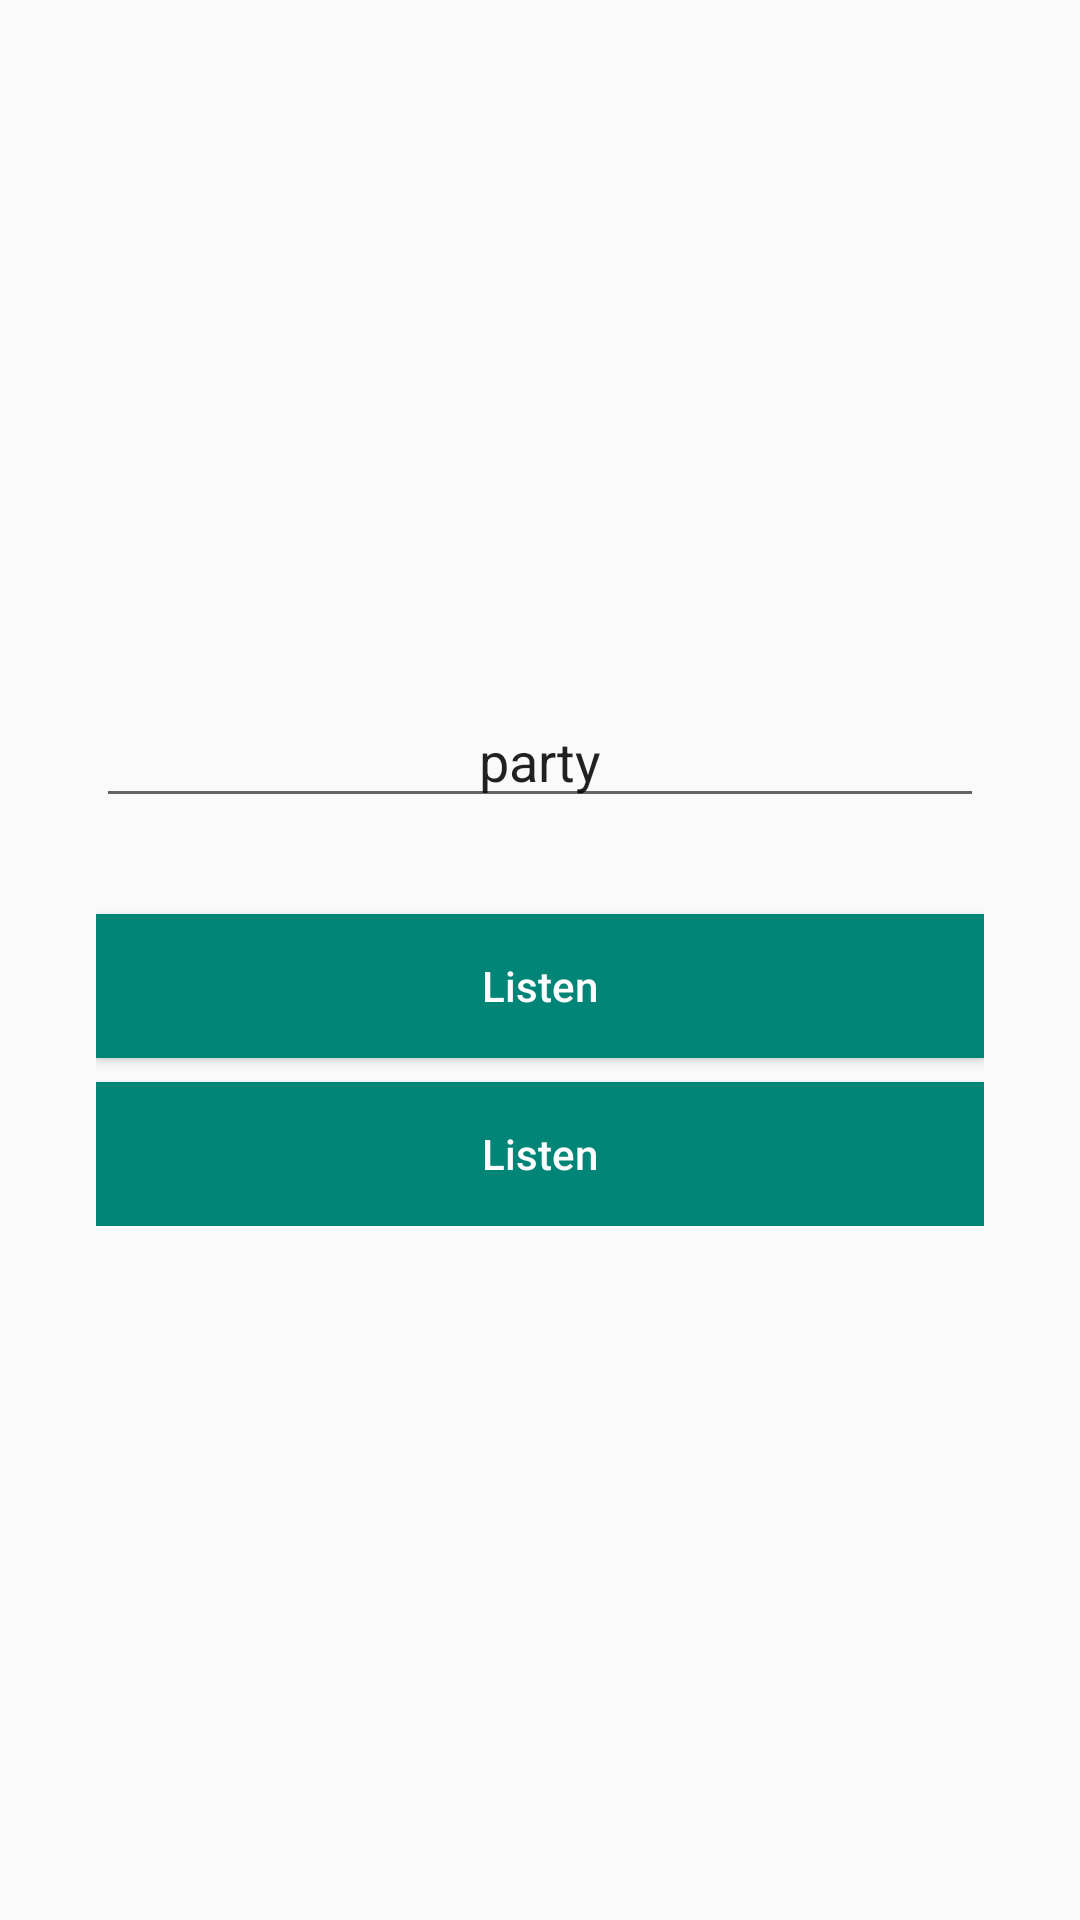

The Android layout XML behind this screen, and the referenced resources:
<!-- AndroidManifest.xml: application theme AppTheme -->
<!-- res/layout/listener_activity.xml -->
<?xml version="1.0" encoding="utf-8"?>
<layout
    xmlns:android="http://schemas.android.com/apk/res/android"
    xmlns:app="http://schemas.android.com/apk/res-auto">

    <data>

        <variable
            name="activity"
            type="com.vox.sample.voxconnect_poc.ui.listener.ListenerActivity" />
    </data>

    <androidx.constraintlayout.widget.ConstraintLayout
        android:layout_width="match_parent"
        android:layout_height="match_parent">

        <androidx.appcompat.widget.LinearLayoutCompat
            android:id="@+id/layout_buttons"
            android:layout_width="match_parent"
            android:layout_height="wrap_content"
            android:orientation="vertical"
            android:padding="32dp"
            app:layout_constraintTop_toTopOf="parent"
            app:layout_constraintStart_toStartOf="parent"
            app:layout_constraintEnd_toEndOf="parent"
            app:layout_constraintBottom_toBottomOf="parent">

            <EditText
                android:id="@+id/la_edittext_channel_code"
                android:gravity="center"
                android:layout_width="match_parent"
                android:layout_height="wrap_content"
                android:layout_marginBottom="32dp"
                android:hint="Channel Code"
                android:text="party" />

            <Button
                android:id="@+id/la_button_connect"
                android:layout_width="match_parent"
                android:layout_height="48dp"
                android:layout_marginBottom="8dp"
                android:text="Listen"/>

            <Button
                android:id="@+id/la_button_send_message"
                android:layout_width="match_parent"
                android:layout_height="48dp"
                android:text="Listen"/>

        </androidx.appcompat.widget.LinearLayoutCompat>

    </androidx.constraintlayout.widget.ConstraintLayout>

</layout>
<!-- resources referenced by this layout -->
<resources>
  <style name="AppTheme" parent="Theme.AppCompat.Light.NoActionBar">
          
          <item name="colorPrimary">@color/colorPrimary</item>
          <item name="colorPrimaryDark">@color/colorPrimaryDark</item>
          <item name="colorAccent">@color/colorAccent</item>
          <item name="android:actionMenuTextColor">@color/colorPrimary</item>
          <item name="buttonStyle">@style/ButtonStyle</item>
      </style>
  <color name="colorPrimary">#008577</color>
  <color name="colorPrimaryDark">#00574B</color>
  <color name="colorAccent">#D81B60</color>
  <style name="ButtonStyle" parent="@style/Widget.AppCompat.Button">
          <item name="android:background">@color/colorPrimary</item>
          <item name="android:textColor">@android:color/white</item>
          <item name="android:textAllCaps">false</item>
      </style>
</resources>
